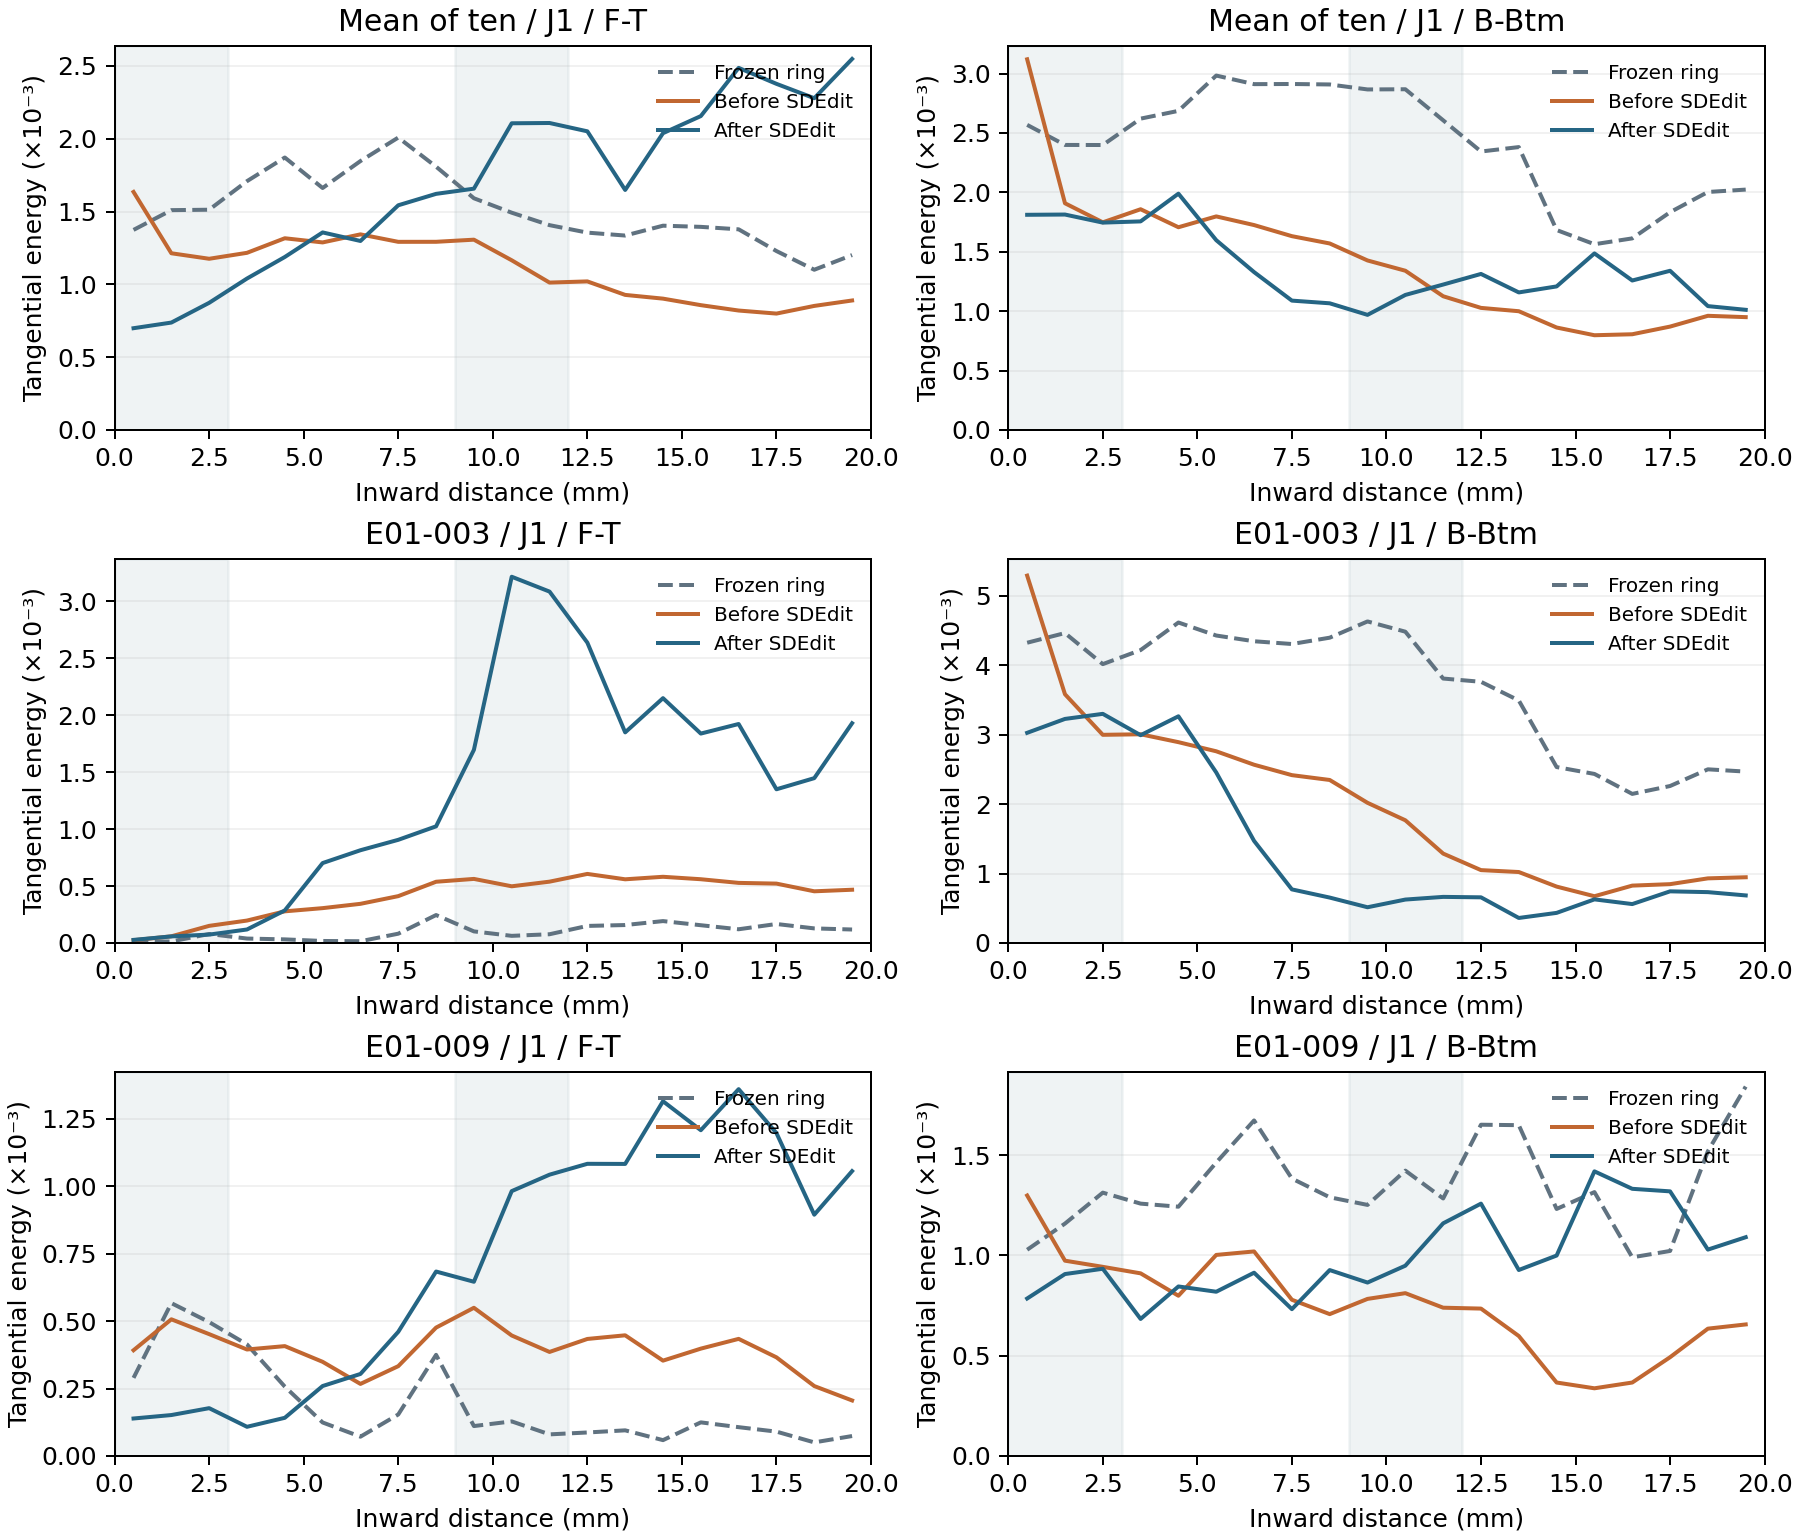

Data behind this chart, as committed beside it:
method, seed, brief_id, fold, stage, start_mm, end_mm, energy
j1, 42, E01-001, F-T, ring, 0, 1, 0.0003883
j1, 42, E01-001, F-T, ring, 1, 2, 0.0008096
j1, 42, E01-001, F-T, ring, 2, 3, 0.0005836
j1, 42, E01-001, F-T, ring, 3, 4, 0.001161
j1, 42, E01-001, F-T, ring, 4, 5, 0.001701
j1, 42, E01-001, F-T, ring, 5, 6, 0.001526
j1, 42, E01-001, F-T, ring, 6, 7, 0.001272
j1, 42, E01-001, F-T, ring, 7, 8, 0.001335
j1, 42, E01-001, F-T, ring, 8, 9, 0.000932
j1, 42, E01-001, F-T, ring, 9, 10, 0.0006063
j1, 42, E01-001, F-T, ring, 10, 11, 0.0005464
j1, 42, E01-001, F-T, ring, 11, 12, 0.0004491
j1, 42, E01-001, F-T, ring, 12, 13, 0.0005933
j1, 42, E01-001, F-T, ring, 13, 14, 0.000651
j1, 42, E01-001, F-T, ring, 14, 15, 0.0006563
j1, 42, E01-001, F-T, ring, 15, 16, 0.000703
j1, 42, E01-001, F-T, ring, 16, 17, 0.0005595
j1, 42, E01-001, F-T, ring, 17, 18, 0.0003759
j1, 42, E01-001, F-T, ring, 18, 19, 0.0002946
j1, 42, E01-001, F-T, ring, 19, 20, 0.0003471
j1, 42, E01-001, F-T, initial, 0, 1, 0.0004486
j1, 42, E01-001, F-T, initial, 1, 2, 0.0006226
j1, 42, E01-001, F-T, initial, 2, 3, 0.0004422
j1, 42, E01-001, F-T, initial, 3, 4, 0.0007421
j1, 42, E01-001, F-T, initial, 4, 5, 0.0009446
j1, 42, E01-001, F-T, initial, 5, 6, 0.0008601
j1, 42, E01-001, F-T, initial, 6, 7, 0.0007133
j1, 42, E01-001, F-T, initial, 7, 8, 0.0007525
j1, 42, E01-001, F-T, initial, 8, 9, 0.000733
j1, 42, E01-001, F-T, initial, 9, 10, 0.000738
j1, 42, E01-001, F-T, initial, 10, 11, 0.0006041
j1, 42, E01-001, F-T, initial, 11, 12, 0.0005348
j1, 42, E01-001, F-T, initial, 12, 13, 0.0005483
j1, 42, E01-001, F-T, initial, 13, 14, 0.0005771
j1, 42, E01-001, F-T, initial, 14, 15, 0.000479
j1, 42, E01-001, F-T, initial, 15, 16, 0.0004762
j1, 42, E01-001, F-T, initial, 16, 17, 0.0005021
j1, 42, E01-001, F-T, initial, 17, 18, 0.0004463
j1, 42, E01-001, F-T, initial, 18, 19, 0.0003498
j1, 42, E01-001, F-T, initial, 19, 20, 0.0003547
j1, 42, E01-001, F-T, final, 0, 1, 0.0001103
j1, 42, E01-001, F-T, final, 1, 2, 0.0002961
j1, 42, E01-001, F-T, final, 2, 3, 0.0005078
j1, 42, E01-001, F-T, final, 3, 4, 0.0005694
j1, 42, E01-001, F-T, final, 4, 5, 0.0007587
j1, 42, E01-001, F-T, final, 5, 6, 0.0008382
j1, 42, E01-001, F-T, final, 6, 7, 0.0009255
j1, 42, E01-001, F-T, final, 7, 8, 0.001463
j1, 42, E01-001, F-T, final, 8, 9, 0.001376
j1, 42, E01-001, F-T, final, 9, 10, 0.001028
j1, 42, E01-001, F-T, final, 10, 11, 0.0012
j1, 42, E01-001, F-T, final, 11, 12, 0.001301
j1, 42, E01-001, F-T, final, 12, 13, 0.001524
j1, 42, E01-001, F-T, final, 13, 14, 0.001233
j1, 42, E01-001, F-T, final, 14, 15, 0.00151
j1, 42, E01-001, F-T, final, 15, 16, 0.001542
j1, 42, E01-001, F-T, final, 16, 17, 0.001709
j1, 42, E01-001, F-T, final, 17, 18, 0.001766
j1, 42, E01-001, F-T, final, 18, 19, 0.001754
j1, 42, E01-001, F-T, final, 19, 20, 0.002106
... 1,380 more rows
